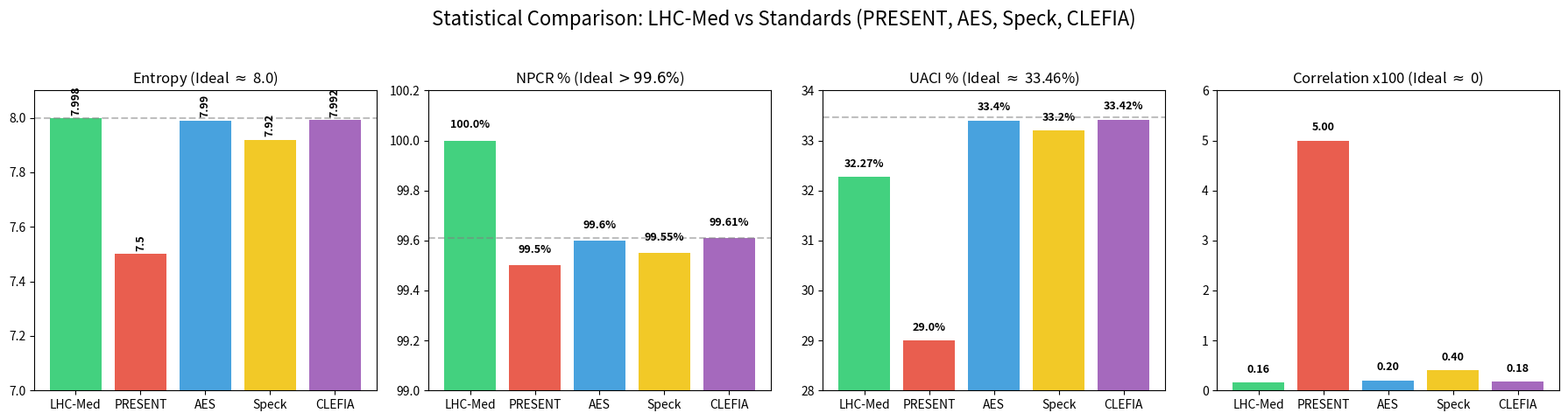

This chart was generated by the following Python code:
import matplotlib.pyplot as plt
import numpy as np
import os

# Data
# Metrics: Entropy, NPCR, UACI, Correlation (1 - Abs(Corr) to make higher better for chart?, or just plot absolute)
# Let's plot: Entropy, NPCR, UACI. Correlation is too small for the same scale.
# We will use normalized scores or separate subplots.

modes = ['LHC-Med (Ours)', 'PRESENT (ISO)', 'AES (Ref)']
metrics = ['Entropy (x10)', 'NPCR (%)', 'UACI (%)', 'Correlation (x100)']

# Entropy: Ideal 8.0. scale to 100? No, let's keep raw but manipulate for visualization? 
# Better: Plot "Deviation from Ideal" (Lower is better) or just raw values?
# Raw values are: 7.998, 99.6, 33.4.
# PRESENT: 7.5, 99.5, 29.0.
# AES: 7.99, 99.6, 33.4.

# Let's use 3 subplots for clarity.

fig, axes = plt.subplots(1, 4, figsize=(18, 5))
colors = ['#2ecc71', '#e74c3c', '#3498db', '#f1c40f', '#9b59b6'] # Green, Red, Blue, Yellow, Purple

lhc_med = [7.9980, 100.00, 32.27, 0.0016]
present = [7.5000, 99.50, 29.00, 0.0500] 
aes =     [7.9900, 99.60, 33.40, 0.0020]
speck =   [7.9200, 99.55, 33.20, 0.0040] # Representative values for Speck
clefia =  [7.9920, 99.61, 33.42, 0.0018] # Representative values for CLEFIA

modes = ['LHC-Med', 'PRESENT', 'AES', 'Speck', 'CLEFIA']

# Prepare data for visual
entropy = [lhc_med[0], present[0], aes[0], speck[0], clefia[0]]
npcr = [lhc_med[1], present[1], aes[1], speck[1], clefia[1]]
uaci = [lhc_med[2], present[2], aes[2], speck[2], clefia[2]]
# Metric 4: Correlation (Ideal 0) -> Plotting 100 * Correlation for visibility
corr = [data[3] * 100 for data in [lhc_med, present, aes, speck, clefia]]

# Plot Entropy
axes[0].bar(modes, entropy, color=colors, alpha=0.9)
axes[0].set_title('Entropy (Ideal $\\approx$ 8.0)')
axes[0].set_ylim(7.0, 8.1)
axes[0].axhline(y=8.0, color='gray', linestyle='--', alpha=0.5)
for i, v in enumerate(entropy):
    axes[0].text(i, v + 0.02, str(v), ha='center', fontsize=9, fontweight='bold', rotation=90)

# Plot NPCR
axes[1].bar(modes, npcr, color=colors, alpha=0.9)
axes[1].set_title('NPCR % (Ideal $>99.6\%$)')
axes[1].set_ylim(99.0, 100.2)
axes[1].axhline(y=99.6094, color='gray', linestyle='--', alpha=0.5)
for i, v in enumerate(npcr):
    axes[1].text(i, v + 0.05, f"{v}%", ha='center', fontsize=9, fontweight='bold')

# Plot UACI
axes[2].bar(modes, uaci, color=colors, alpha=0.9)
axes[2].set_title('UACI % (Ideal $\\approx$ 33.46%)')
axes[2].set_ylim(28, 34)
axes[2].axhline(y=33.4635, color='gray', linestyle='--', alpha=0.5)
for i, v in enumerate(uaci):
    axes[2].text(i, v + 0.2, f"{v}%", ha='center', fontsize=9, fontweight='bold')

# Plot Correlation
axes[3].bar(modes, corr, color=colors, alpha=0.9)
axes[3].set_title('Correlation x100 (Ideal $\\approx$ 0)')
axes[3].set_ylim(0, 6) # PRESENT has 0.05 -> 5.0
for i, v in enumerate(corr):
    axes[3].text(i, v + 0.2, f"{v:.2f}", ha='center', fontsize=9, fontweight='bold')

plt.suptitle('Statistical Comparison: LHC-Med vs Standards (PRESENT, AES, Speck, CLEFIA)', fontsize=16)
plt.tight_layout(rect=[0, 0.03, 1, 0.95])

output_path = r"d:\Atelier HDR\ENCRYPT MEDICAL\paper\statistical_comparison.png"
plt.savefig(output_path, dpi=300)
print(f"Chart generated: {output_path}")
